2-way image classification set "signature_classifier" from GitHub (rishabh1263/Document-verification-system); label vocabulary: non signature, signature.

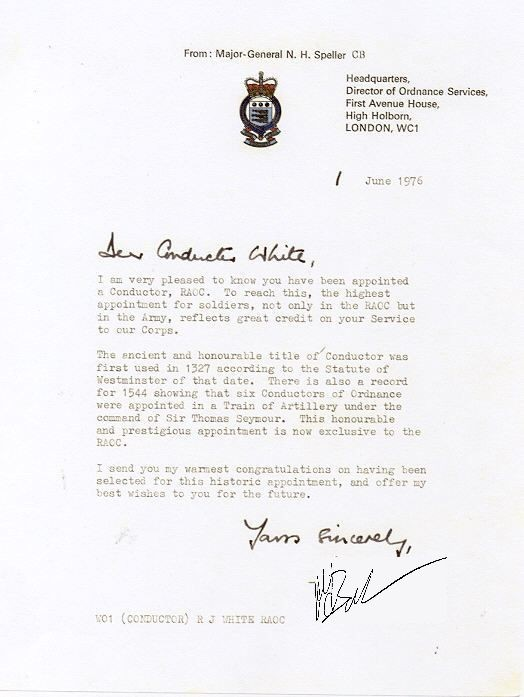
Label: non signature

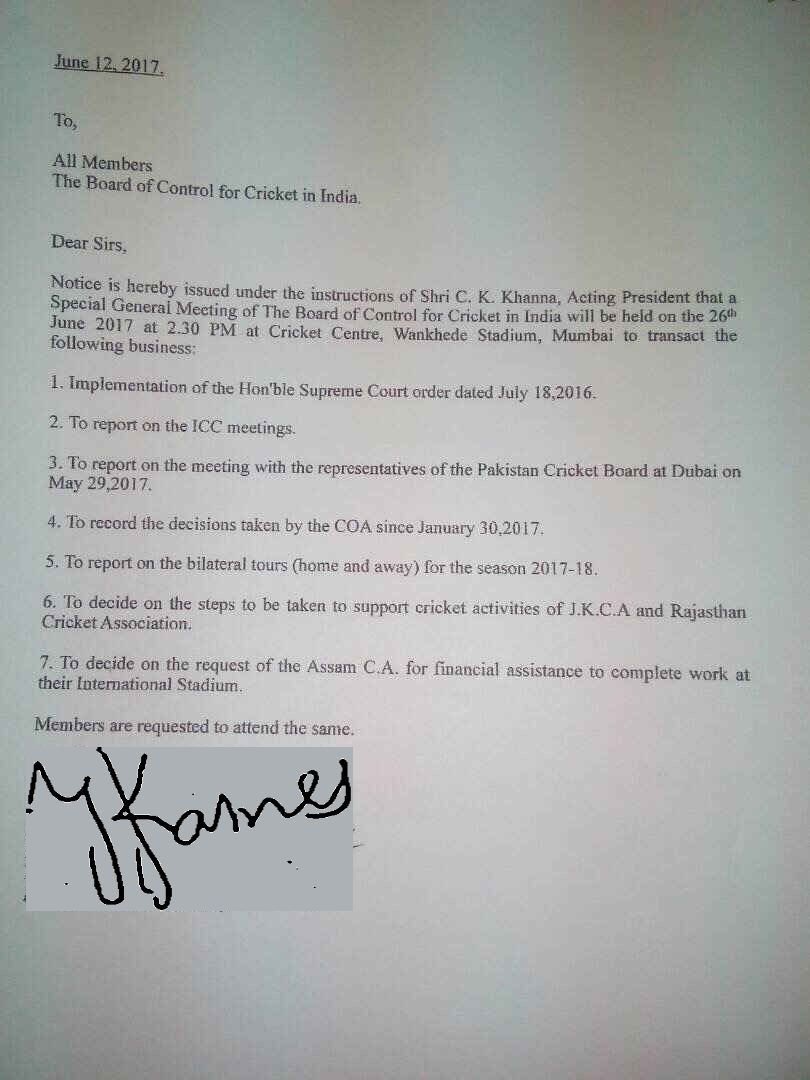
Label: non signature

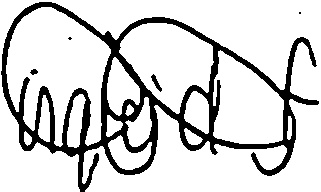
Label: signature

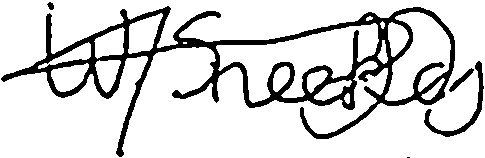
Label: signature

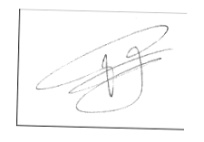
Label: signature

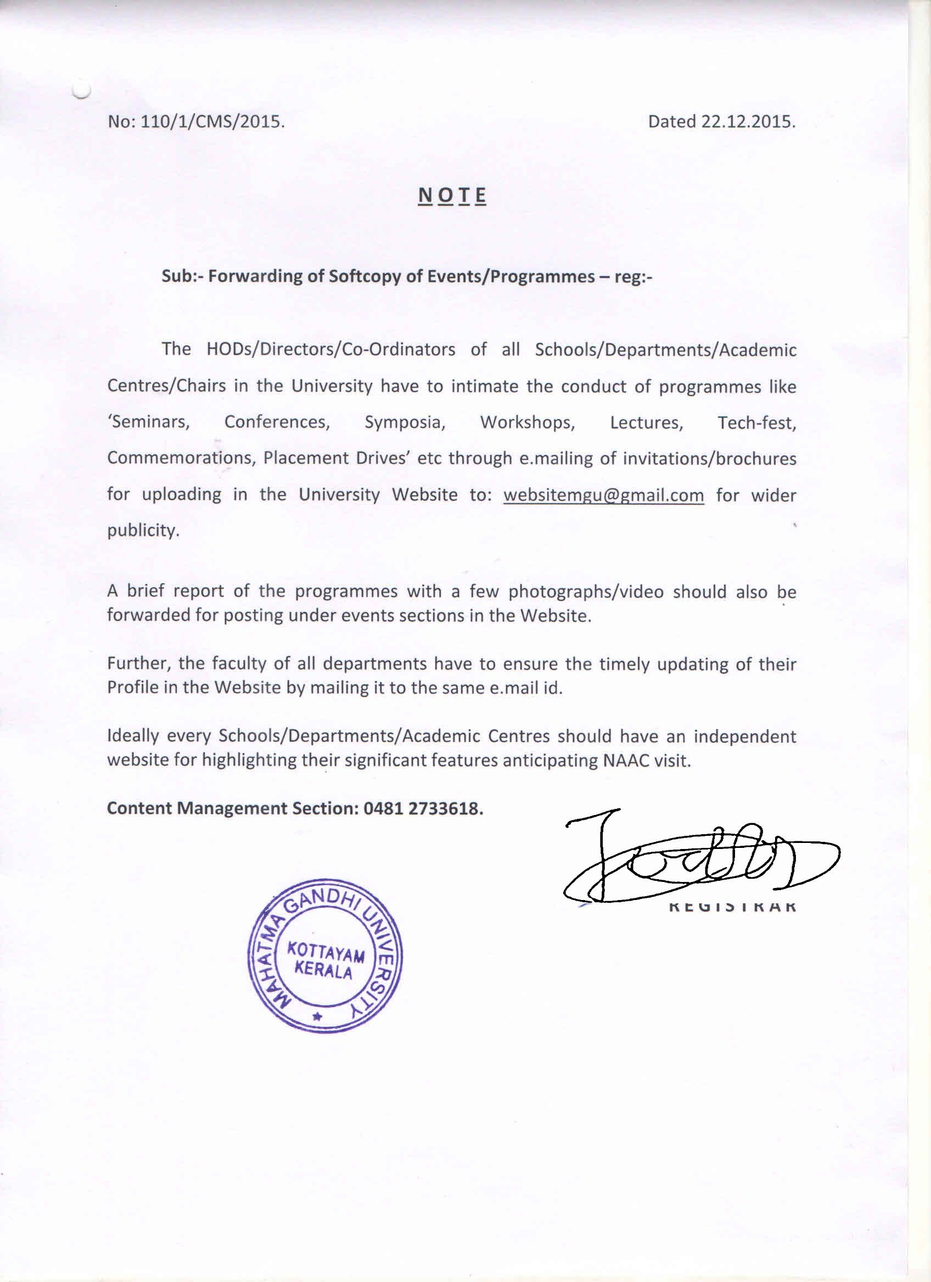
Label: non signature
